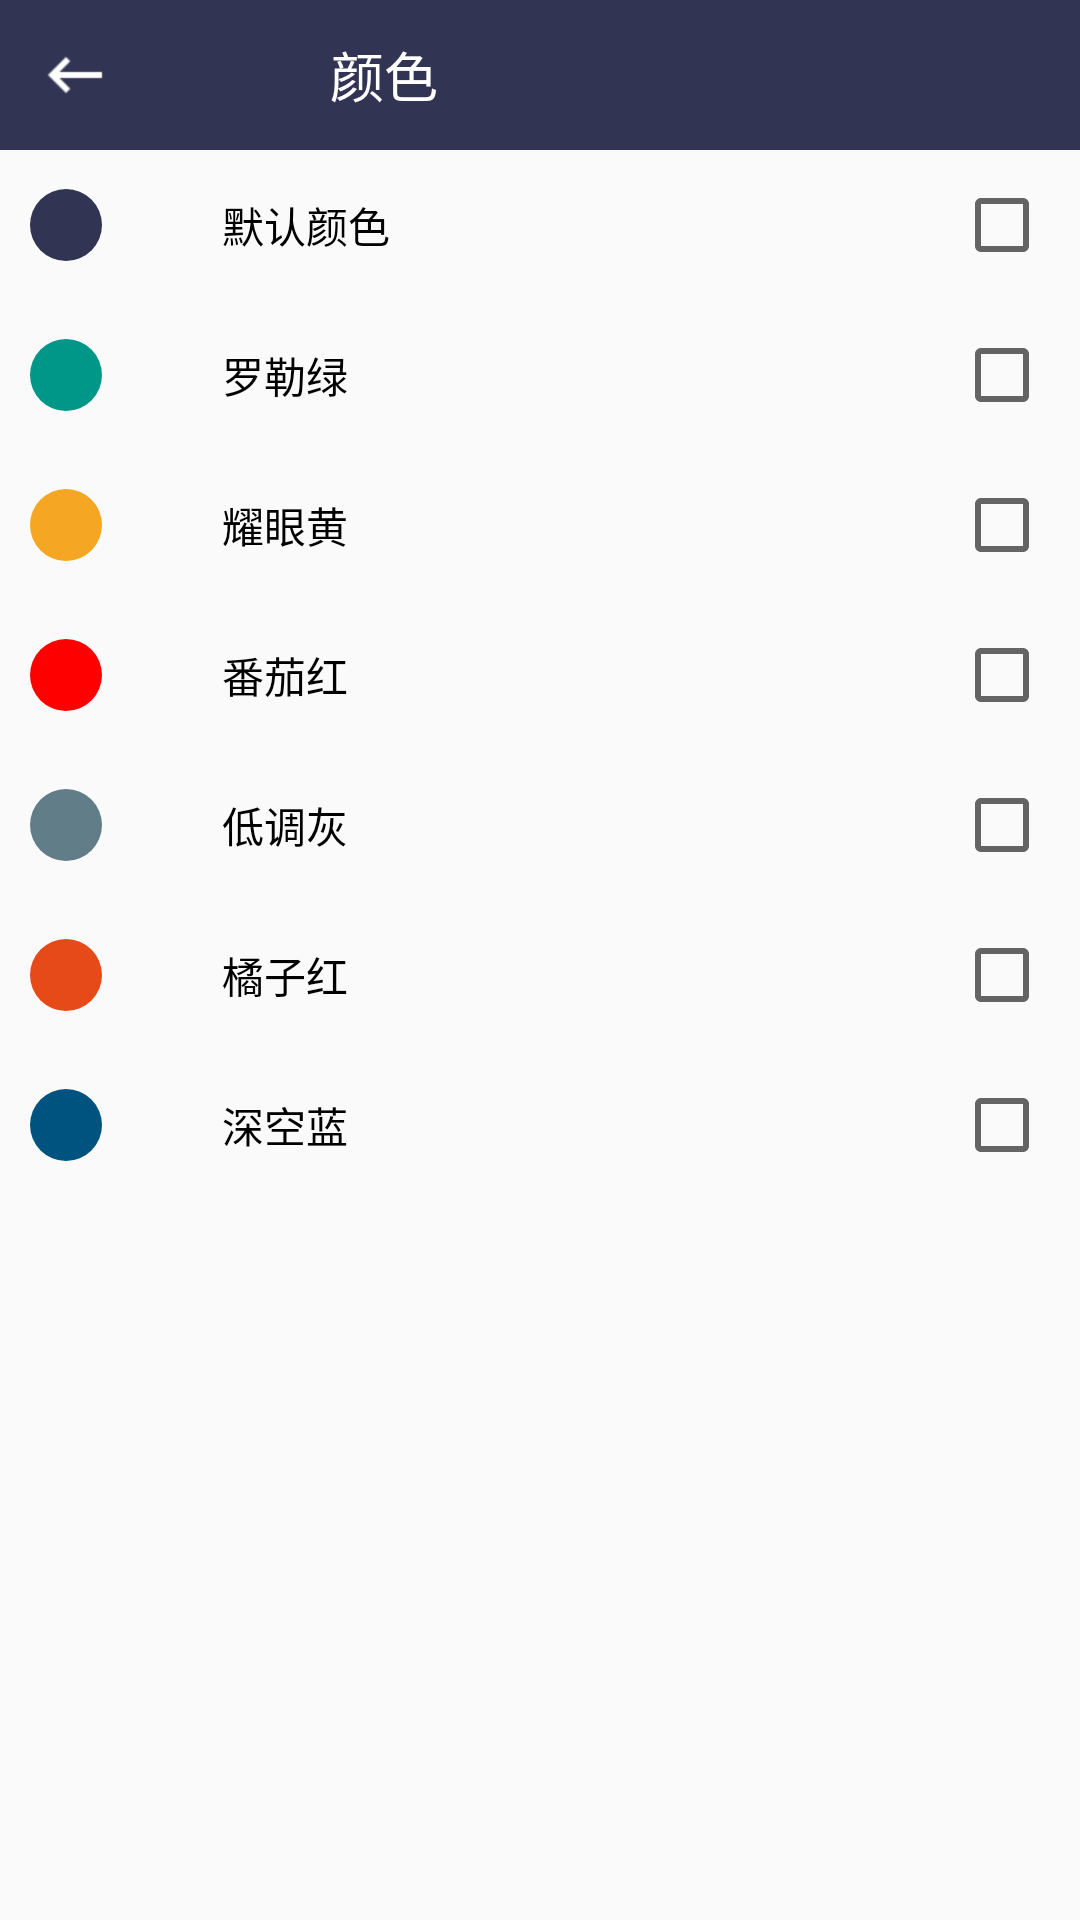

Produce the Android XML layout that renders to this screen, including the resource entries it uses.
<!-- AndroidManifest.xml: application theme AppTheme -->
<!-- res/layout/activity_set_color.xml -->
<?xml version="1.0" encoding="utf-8"?>
<LinearLayout xmlns:android="http://schemas.android.com/apk/res/android"
    android:layout_width="match_parent"
    android:layout_height="match_parent"
    android:orientation="vertical">

    <LinearLayout
        android:layout_width="match_parent"
        android:layout_height="50dp"
        android:background="@color/colorPrimary"
        android:orientation="horizontal">

        <ImageButton
            android:id="@+id/left_color_back"
            style="@style/imageButtonStyleTwo"
            android:src="@drawable/ic_keyboard_backspace_white_24dp" />

        <TextView
            style="@style/ActivityTitleStyleTwo"
            android:text="颜色"/>

    </LinearLayout>

    <RelativeLayout
        android:layout_width="match_parent"
        android:layout_height="50dp">

        <ImageView
            android:id="@+id/iv_color_zi"
            android:layout_width="wrap_content"
            android:layout_height="wrap_content"
            android:layout_marginLeft="10dp"
            android:layout_centerVertical="true"
            android:background="@drawable/alarm_color_zi"/>

        <TextView
            android:id="@+id/tv_color_zi"
            android:layout_width="wrap_content"
            android:layout_height="wrap_content"
            android:layout_centerVertical="true"
            android:layout_toRightOf="@id/iv_color_zi"
            android:layout_marginLeft="40dp"
            android:textColor="#000"
            android:text="默认颜色"/>

        <CheckBox
            android:id="@+id/color_zi"
            android:layout_width="wrap_content"
            android:layout_height="wrap_content"
            android:layout_alignParentRight="true"
            android:layout_marginRight="10dp"
            android:layout_centerVertical="true"/>
    </RelativeLayout>

    <RelativeLayout
        android:layout_width="match_parent"
        android:layout_height="50dp">

        <ImageView
            android:id="@+id/iv_color_lv"
            android:layout_width="wrap_content"
            android:layout_height="wrap_content"
            android:layout_marginLeft="10dp"
            android:layout_centerVertical="true"
            android:background="@drawable/alarm_color_lv"/>

        <TextView
            android:id="@+id/tv_color_lv"
            android:layout_width="wrap_content"
            android:layout_height="wrap_content"
            android:layout_centerVertical="true"
            android:layout_toRightOf="@id/iv_color_lv"
            android:layout_marginLeft="40dp"
            android:textColor="#000"
            android:text="罗勒绿"/>

        <CheckBox
            android:id="@+id/color_lv"
            android:layout_width="wrap_content"
            android:layout_height="wrap_content"
            android:layout_alignParentRight="true"
            android:layout_marginRight="10dp"
            android:layout_centerVertical="true"/>
    </RelativeLayout>

    <RelativeLayout
        android:layout_width="match_parent"
        android:layout_height="50dp">

        <ImageView
            android:id="@+id/iv_color_huang"
            android:layout_width="wrap_content"
            android:layout_height="wrap_content"
            android:layout_marginLeft="10dp"
            android:layout_centerVertical="true"
            android:background="@drawable/alarm_color_huang"/>

        <TextView
            android:id="@+id/tv_color_huang"
            android:layout_width="wrap_content"
            android:layout_height="wrap_content"
            android:layout_centerVertical="true"
            android:layout_toRightOf="@id/iv_color_huang"
            android:layout_marginLeft="40dp"
            android:textColor="#000"
            android:text="耀眼黄"/>

        <CheckBox
            android:id="@+id/color_huang"
            android:layout_width="wrap_content"
            android:layout_height="wrap_content"
            android:layout_alignParentRight="true"
            android:layout_marginRight="10dp"
            android:layout_centerVertical="true"/>
    </RelativeLayout>

    <RelativeLayout
        android:layout_width="match_parent"
        android:layout_height="50dp">

        <ImageView
            android:id="@+id/iv_color_hong"
            android:layout_width="wrap_content"
            android:layout_height="wrap_content"
            android:layout_marginLeft="10dp"
            android:layout_centerVertical="true"
            android:background="@drawable/alarm_color_hong"/>

        <TextView
            android:id="@+id/tv_color_hong"
            android:layout_width="wrap_content"
            android:layout_height="wrap_content"
            android:layout_centerVertical="true"
            android:layout_toRightOf="@id/iv_color_hong"
            android:layout_marginLeft="40dp"
            android:textColor="#000"
            android:text="番茄红"/>

        <CheckBox
            android:id="@+id/color_hong"
            android:layout_width="wrap_content"
            android:layout_height="wrap_content"
            android:layout_alignParentRight="true"
            android:layout_marginRight="10dp"
            android:layout_centerVertical="true"/>
    </RelativeLayout>

    <RelativeLayout
        android:layout_width="match_parent"
        android:layout_height="50dp">

        <ImageView
            android:id="@+id/iv_color_hui"
            android:layout_width="wrap_content"
            android:layout_height="wrap_content"
            android:layout_marginLeft="10dp"
            android:layout_centerVertical="true"
            android:background="@drawable/alarm_color_hui"/>

        <TextView
            android:id="@+id/tv_color_hui"
            android:layout_width="wrap_content"
            android:layout_height="wrap_content"
            android:layout_centerVertical="true"
            android:layout_toRightOf="@id/iv_color_hui"
            android:layout_marginLeft="40dp"
            android:textColor="#000"
            android:text="低调灰"/>

        <CheckBox
            android:id="@+id/color_hui"
            android:layout_width="wrap_content"
            android:layout_height="wrap_content"
            android:layout_alignParentRight="true"
            android:layout_marginRight="10dp"
            android:layout_centerVertical="true"/>
    </RelativeLayout>

    <RelativeLayout
        android:layout_width="match_parent"
        android:layout_height="50dp">

        <ImageView
            android:id="@+id/iv_color_juhong"
            android:layout_width="wrap_content"
            android:layout_height="wrap_content"
            android:layout_marginLeft="10dp"
            android:layout_centerVertical="true"
            android:background="@drawable/alarm_color_juhong"/>

        <TextView
            android:id="@+id/tv_color_juhong"
            android:layout_width="wrap_content"
            android:layout_height="wrap_content"
            android:layout_centerVertical="true"
            android:layout_toRightOf="@id/iv_color_juhong"
            android:layout_marginLeft="40dp"
            android:textColor="#000"
            android:text="橘子红"/>

        <CheckBox
            android:id="@+id/color_juhong"
            android:layout_width="wrap_content"
            android:layout_height="wrap_content"
            android:layout_alignParentRight="true"
            android:layout_marginRight="10dp"
            android:layout_centerVertical="true"/>
    </RelativeLayout>

    <RelativeLayout
        android:layout_width="match_parent"
        android:layout_height="50dp">

        <ImageView
            android:id="@+id/iv_color_shenlan"
            android:layout_width="wrap_content"
            android:layout_height="wrap_content"
            android:layout_marginLeft="10dp"
            android:layout_centerVertical="true"
            android:background="@drawable/alarm_color_shenlan"/>

        <TextView
            android:id="@+id/tv_color_shenlan"
            android:layout_width="wrap_content"
            android:layout_height="wrap_content"
            android:layout_centerVertical="true"
            android:layout_toRightOf="@id/iv_color_shenlan"
            android:layout_marginLeft="40dp"
            android:textColor="#000"
            android:text="深空蓝"/>

        <CheckBox
            android:id="@+id/color_shenlan"
            android:layout_width="wrap_content"
            android:layout_height="wrap_content"
            android:layout_alignParentRight="true"
            android:layout_marginRight="10dp"
            android:layout_centerVertical="true"/>
    </RelativeLayout>

</LinearLayout>
<!-- resources referenced by this layout -->
<resources>
  <color name="colorPrimary">#323453</color>
  <!-- drawable alarm_color_hong (drawable) -->
  <?xml version="1.0" encoding="utf-8"?>
  <shape xmlns:android="http://schemas.android.com/apk/res/android"
      android:shape="oval">
      <size android:width="24dp" android:height="24dp"/>
      <solid android:color="#f00"/>
  </shape>
  <!-- drawable alarm_color_huang (drawable) -->
  <?xml version="1.0" encoding="utf-8"?>
  <shape xmlns:android="http://schemas.android.com/apk/res/android"
      android:shape="oval">
      <size android:width="24dp" android:height="24dp"/>
      <solid android:color="#F5A623"/>
  </shape>
  <!-- drawable alarm_color_hui (drawable) -->
  <?xml version="1.0" encoding="utf-8"?>
  <shape xmlns:android="http://schemas.android.com/apk/res/android"
      android:shape="oval">
      <size android:width="24dp" android:height="24dp"/>
      <solid android:color="#607d88"/>
  </shape>
  <!-- drawable alarm_color_juhong (drawable) -->
  <?xml version="1.0" encoding="utf-8"?>
  <shape xmlns:android="http://schemas.android.com/apk/res/android"
      android:shape="oval">
  
      <size android:width="24dp" android:height="24dp"/>
      <solid android:color="#E64A19"/>
  
  </shape>
  <!-- drawable alarm_color_lv (drawable) -->
  <?xml version="1.0" encoding="utf-8"?>
  <shape xmlns:android="http://schemas.android.com/apk/res/android"
      android:shape="oval">
      <size android:width="24dp" android:height="24dp"/>
      <solid android:color="#009688"/>
  </shape>
  <!-- drawable alarm_color_shenlan (drawable) -->
  <?xml version="1.0" encoding="utf-8"?>
  <shape xmlns:android="http://schemas.android.com/apk/res/android"
      android:shape="oval">
      <size android:width="24dp" android:height="24dp"/>
      <solid android:color="#00537F"/>
  </shape>
  <!-- drawable alarm_color_zi (drawable) -->
  <?xml version="1.0" encoding="utf-8"?>
  <shape xmlns:android="http://schemas.android.com/apk/res/android"
      android:shape="oval">
      <size android:width="24dp" android:height="24dp"/>
      <solid android:color="@color/colorPrimary"/>
  </shape>
  <!-- drawable ic_keyboard_backspace_white_24dp: png bitmap (drawable-xhdpi, 239 bytes) -->
  <style name="ActivityTitleStyleTwo">
          <item name="android:layout_width">0dp</item>
          <item name="android:layout_weight">1</item>
          <item name="android:layout_height">match_parent</item>
          <item name="android:textColor">#fff</item>
          <item name="android:textSize">18dp</item>
          <item name="android:gravity">center_vertical</item>
          <item name="android:paddingLeft">60dp</item>
      </style>
  <style name="imageButtonStyleTwo">
          <item name="android:layout_height">match_parent</item>
          <item name="android:layout_width">50dp</item>
          <item name="android:background">@drawable/icon_bg</item>
      </style>
  <style name="AppTheme" parent="Theme.AppCompat.Light.NoActionBar">
          
          <item name="colorPrimary">@color/colorPrimary</item>
          <item name="colorPrimaryDark">@color/colorPrimaryDark</item>
          <item name="colorAccent">@color/colorAccent</item>
      </style>
  <!-- drawable icon_bg (drawable) -->
  <?xml version="1.0" encoding="utf-8"?>
  <selector xmlns:android="http://schemas.android.com/apk/res/android">
      <item android:state_pressed="true"  android:drawable="@drawable/icon_bg_color"/>
  </selector>
  <color name="colorPrimaryDark">#282942</color>
  <color name="colorAccent">#03A9F4</color>
  <!-- drawable icon_bg_color (drawable) -->
  <?xml version="1.0" encoding="utf-8"?>
  <shape xmlns:android="http://schemas.android.com/apk/res/android"
      android:shape="oval">
      <size android:height="25dp" android:width="25dp" />
      <solid android:color="#11000000"/>
  </shape>
</resources>
